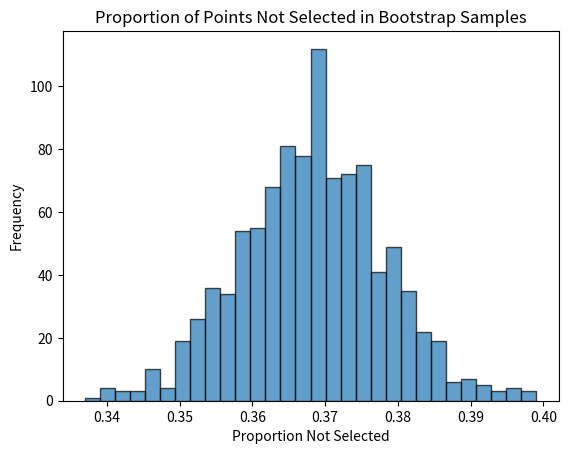

This chart was generated by the following Python code:
import pandas as pd
import numpy as np
import matplotlib.pyplot as plt

def synthetic_dataset_and_sampling(n, num_trials):
    # Create a synthetic dataset with n rows
    df = pd.DataFrame({'value': np.arange(n)})

    proportions_not_selected = []
    for _ in range(num_trials):
        # Sample with replacement
        sampled_df = df.sample(n, replace=True)

        # Determine which samples were not selected
        not_selected = np.setdiff1d(df['value'], sampled_df['value'])

        # Calculate and append the proportion not selected
        proportion_not_selected = len(not_selected) / n
        proportions_not_selected.append(proportion_not_selected)

    # Plot the distribution of proportions not selected
    plt.hist(proportions_not_selected, bins=30, edgecolor='k', alpha=0.7)
    plt.title('Proportion of Points Not Selected in Bootstrap Samples')
    plt.xlabel('Proportion Not Selected')
    plt.ylabel('Frequency')
    plt.show()

# Invoke the function with n=1000 and num_trials=1000
synthetic_dataset_and_sampling(1000, 1000)
